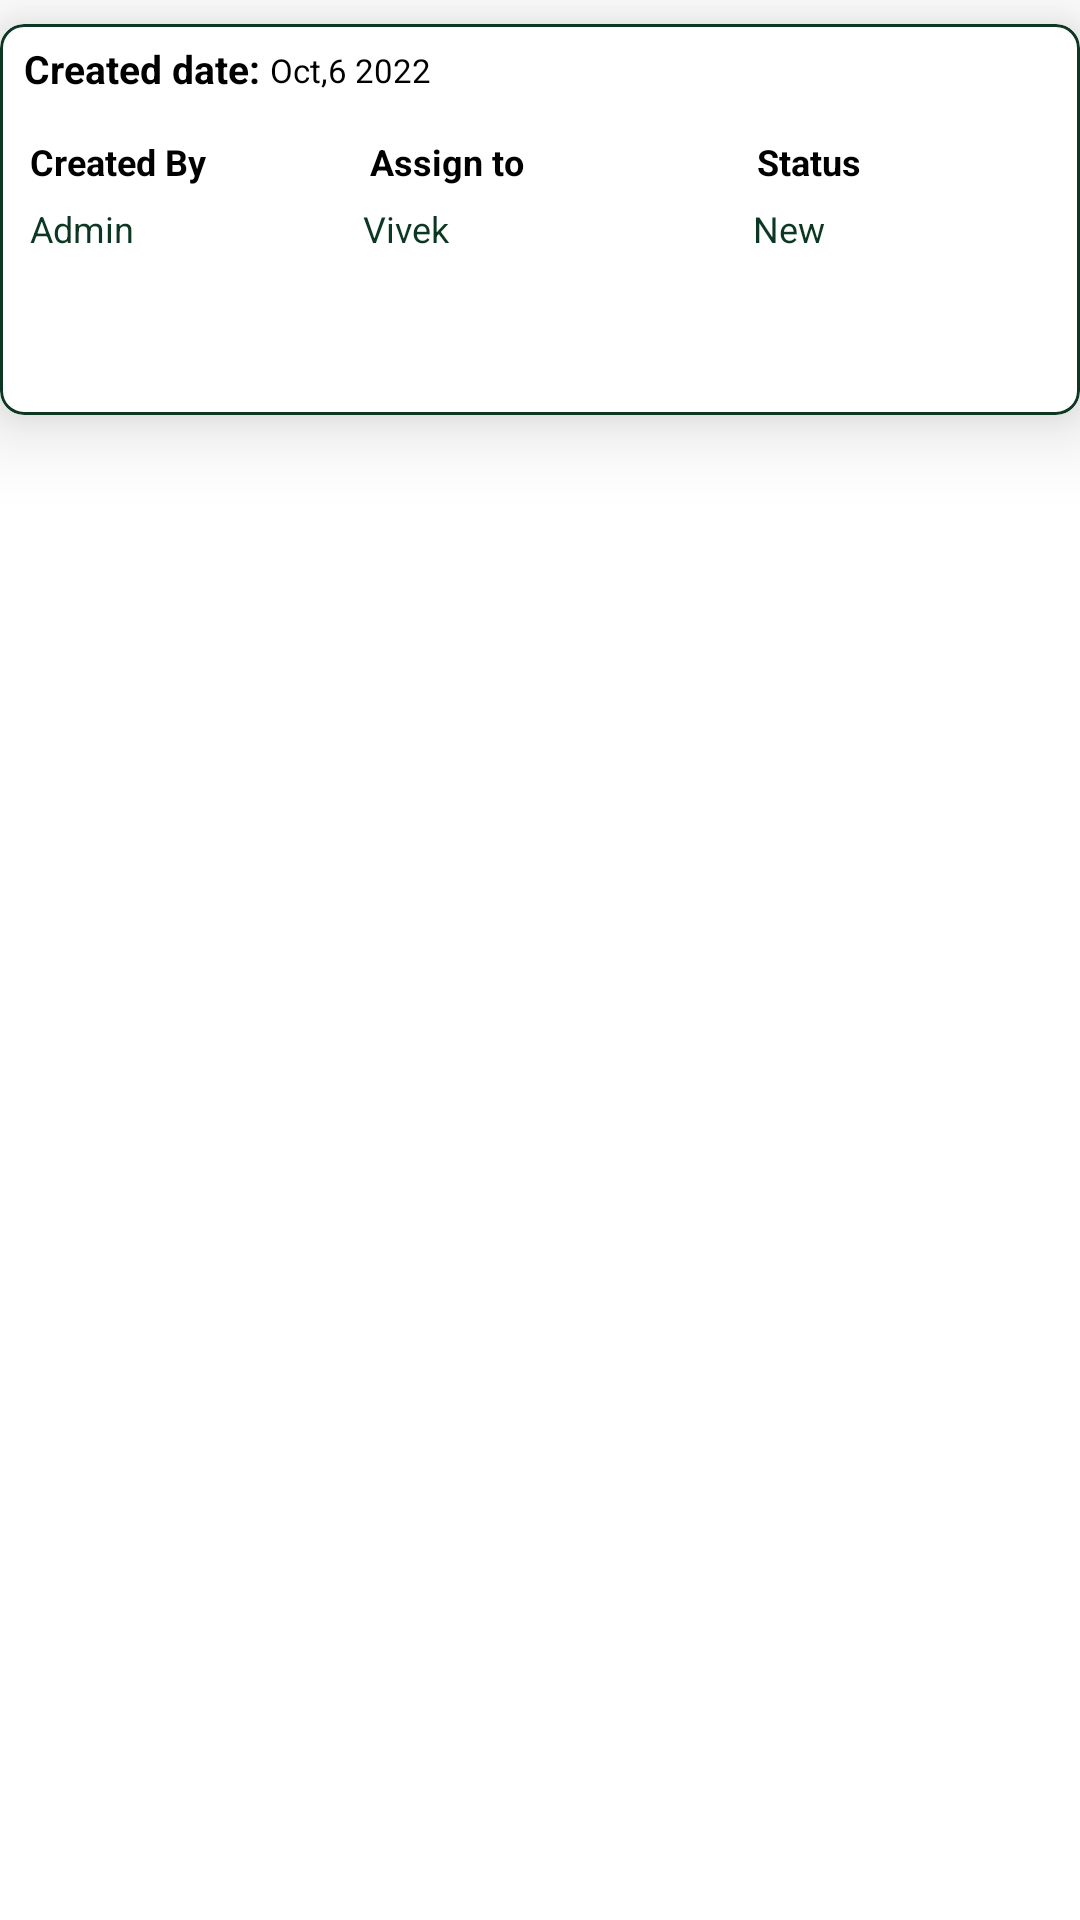

Produce the Android XML layout that renders to this screen, including the resource entries it uses.
<!-- AndroidManifest.xml: application theme Theme.TechArion -->
<!-- res/layout/task_layout.xml -->
<?xml version="1.0" encoding="utf-8"?>
<layout xmlns:android="http://schemas.android.com/apk/res/android"
    xmlns:app="http://schemas.android.com/apk/res-auto">

    <data>
    <variable
        name="items"
        type="com.techarion.techarion.employee.model.AssignedTask.Result" />
    </data>


<androidx.constraintlayout.widget.ConstraintLayout

    android:layout_width="match_parent"
    android:layout_height="wrap_content">


    <com.google.android.material.card.MaterialCardView
            android:id="@+id/card_view"
            android:layout_width="match_parent"
            android:layout_height="wrap_content"
            app:cardBackgroundColor="@color/white"
            app:cardCornerRadius="8dp"
            app:cardElevation="16dp"
            app:strokeWidth="1dp"
            android:layout_marginTop="8dp"
            app:strokeColor="@color/tech_arion"
            app:cardMaxElevation="8dp"
            app:layout_constraintStart_toStartOf="parent"
            app:layout_constraintTop_toTopOf="parent">

            <androidx.constraintlayout.widget.ConstraintLayout
                android:layout_width="match_parent"
                android:layout_height="wrap_content">
                <TextView
                    android:id="@+id/tv_task_created_date_heading"
                    style="@style/txtView"
                    android:layout_marginTop="6dp"
                    android:text="Created date: "
                    android:textColor="@color/black"
                    android:textSize="13sp"
                    android:textStyle="bold"
                    android:layout_marginStart="8dp"
                    app:layout_constraintStart_toStartOf="parent"
                    app:layout_constraintTop_toTopOf="parent" />
                <TextView
                    android:id="@+id/tv_created_date"
                    style="@style/txtView"
                    android:layout_marginTop="8dp"
                    android:text="Oct,6 2022"
                    android:textColor="@color/black"
                    android:textSize="11sp"
                    app:layout_constraintStart_toEndOf="@+id/tv_task_created_date_heading"
                    app:layout_constraintTop_toTopOf="parent" />
                <LinearLayout
                    android:id="@+id/linearLayoutHeading"
                    android:layout_width="match_parent"
                    android:layout_height="wrap_content"
                    android:orientation="horizontal"
                    android:weightSum="6"
                    android:layout_marginStart="10dp"
                    android:layout_marginEnd="10dp"
                    android:layout_marginTop="14dp"
                    app:layout_constraintTop_toBottomOf="@id/tv_task_created_date_heading">


                    <TextView
                        android:id="@+id/tvCreatedBy"
                        android:textStyle="bold"
                        style="@style/AllTicketTextView"
                        android:text="Created By"
                        android:layout_weight="2" />

                    <TextView
                        android:id="@+id/tvAssignTo"
                        android:textStyle="bold"
                        style="@style/AllTicketTextView"
                        android:text="Assign to"
                        android:layout_weight="2.5"/>
                    <TextView
                        android:id="@+id/tvStatus"
                        android:textStyle="bold"
                        style="@style/AllTicketTextView"
                        android:text="Status"
                        android:layout_weight="1.5"/>
                </LinearLayout>

                <LinearLayout
                    android:id="@+id/linearLayout1"
                    android:layout_width="match_parent"
                    android:layout_height="wrap_content"
                    android:layout_marginTop="6dp"
                    android:weightSum="6"
                    android:orientation="horizontal"
                    android:layout_marginStart="10dp"
                    android:layout_marginEnd="10dp"
                    app:layout_constraintTop_toBottomOf="@id/linearLayoutHeading">


                    <TextView
                        android:id="@+id/tvClintName"
                        style="@style/AllTicketTextView"
                        android:layout_width="48dp"
                        android:text="Admin"
                        android:textColor="@color/button_txt_color"
                        android:layout_weight="2.2"/>

                    <TextView
                        android:id="@+id/tvEmpName"
                        style="@style/AllTicketTextView"
                        android:text="Vivek"
                        android:textColor="@color/button_txt_color"
                        android:layout_weight="2.8"/>

                    <TextView
                        android:id="@+id/tvProgress"
                        style="@style/AllTicketTextView"
                        android:layout_width="70dp"
                        android:textAllCaps="false"
                        android:layout_weight="0.9"
                        android:textColor="@color/button_txt_color"
                        android:text="New" />
                </LinearLayout>


            <TextView
                android:id="@+id/tv_title"
                android:layout_width="match_parent"
                style="@style/create_new_task"
                android:layout_marginEnd="8dp"
                android:layout_marginStart="8dp"
                android:layout_marginTop="8dp"
                android:textSize="13sp"
                app:layout_constraintTop_toBottomOf="@+id/linearLayout1"
                app:layout_constraintStart_toStartOf="parent"/>


            <TextView
                android:id="@+id/description"
                style="@style/create_new_task"
                android:layout_width="match_parent"
                android:layout_marginTop="4dp"
                android:layout_marginStart="8dp"
                android:layout_marginEnd="8dp"
                android:layout_marginBottom="8dp"
                android:textStyle="normal"
                android:textSize="12sp"
                app:layout_constraintTop_toBottomOf="@+id/tv_title"
                app:layout_constraintBottom_toBottomOf="parent"
                app:layout_constraintStart_toStartOf="parent"/>
        </androidx.constraintlayout.widget.ConstraintLayout>



    </com.google.android.material.card.MaterialCardView>


</androidx.constraintlayout.widget.ConstraintLayout>
</layout>
<!-- resources referenced by this layout -->
<resources>
  <color name="black">#FF000000</color>
  <color name="button_txt_color">#0C3823</color>
  <color name="tech_arion">#FF0C3823</color>
  <color name="white">#FFFFFFFF</color>
  <style name="AllTicketTextView" parent="TextAppearance.AppCompat.Small.Inverse">
          <item name="android:layout_width">50dp</item>
          <item name="android:layout_height">wrap_content</item>
          <item name="android:textSize">12sp</item>
          <item name="android:textColor">@color/black</item>
      </style>
  <style name="create_new_task" parent="TextAppearance.AppCompat.Small.Inverse">
          <item name="android:layout_width">wrap_content</item>
          <item name="android:layout_height">wrap_content</item>
          <item name="android:textColor">@color/black</item>
          <item name="android:textSize">16sp</item>
          <item name="android:textStyle">bold</item>
          <item name="android:layout_marginStart">16dp</item>
  
      </style>
  <style name="txtView" parent="TextAppearance.AppCompat.Small.Inverse">
          <item name="android:layout_width">wrap_content</item>
          <item name="android:layout_height">wrap_content</item>
          <item name="android:textColor">@color/white</item>
          <item name="android:textSize">18sp</item>
          <item name="android:layout_marginTop">18dp</item>
      </style>
  <style name="Theme.TechArion" parent="Theme.MaterialComponents.DayNight.NoActionBar">
  
          
          <item name="colorPrimary">@color/purple_500</item>
          <item name="colorPrimaryVariant">@color/purple_700</item>
          <item name="colorOnPrimary">@color/white</item>
          
          <item name="colorSecondary">@color/teal_200</item>
          <item name="colorSecondaryVariant">@color/teal_700</item>
          <item name="colorOnSecondary">@color/black</item>
          
          <item name="android:statusBarColor" tools:targetApi="l">?attr/colorPrimaryVariant</item>
  
  
          
      </style>
  <color name="purple_500">#7F0C3823</color>
  <color name="purple_700">#FF0C3823</color>
  <color name="teal_200">#FF03DAC5</color>
  <color name="teal_700">#FF018786</color>
</resources>
